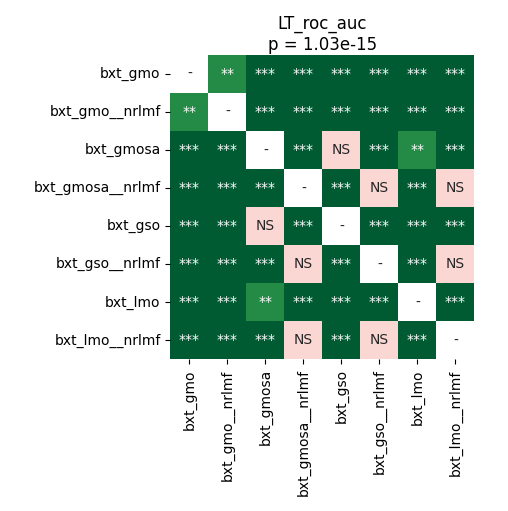

The data file committed next to this chart (first rows):
	bxt_gmo	bxt_gmo__nrlmf	bxt_gmosa	bxt_gmosa__nrlmf	bxt_gso	bxt_gso__nrlmf	bxt_lmo	bxt_lmo__nrlmf
bxt_gmo	1.0	0.008901	4.0690104166666664e-05	4.0690104166666664e-05	4.0690104166666664e-05	4.0690104166666664e-05	4.0690104166666664e-05	4.0690104166666664e-05
bxt_gmo__nrlmf	0.008901	1.0	4.0690104166666664e-05	4.0690104166666664e-05	4.0690104166666664e-05	4.0690104166666664e-05	4.0690104166666664e-05	4.0690104166666664e-05
bxt_gmosa	4.0690104166666664e-05	4.0690104166666664e-05	1.0	4.0690104166666664e-05	0.07325	4.0690104166666664e-05	0.001226	4.0690104166666664e-05
bxt_gmosa__nrlmf	4.0690104166666664e-05	4.0690104166666664e-05	4.0690104166666664e-05	1.0	4.0690104166666664e-05	0.08966	4.0690104166666664e-05	0.2
bxt_gso	4.0690104166666664e-05	4.0690104166666664e-05	0.07325	4.0690104166666664e-05	1.0	4.0690104166666664e-05	0.0001165	4.0690104166666664e-05
bxt_gso__nrlmf	4.0690104166666664e-05	4.0690104166666664e-05	4.0690104166666664e-05	0.08966	4.0690104166666664e-05	1.0	4.0690104166666664e-05	0.9399
bxt_lmo	4.0690104166666664e-05	4.0690104166666664e-05	0.001226	4.0690104166666664e-05	0.0001165	4.0690104166666664e-05	1.0	4.0690104166666664e-05
bxt_lmo__nrlmf	4.0690104166666664e-05	4.0690104166666664e-05	4.0690104166666664e-05	0.2	4.0690104166666664e-05	0.9399	4.0690104166666664e-05	1.0
